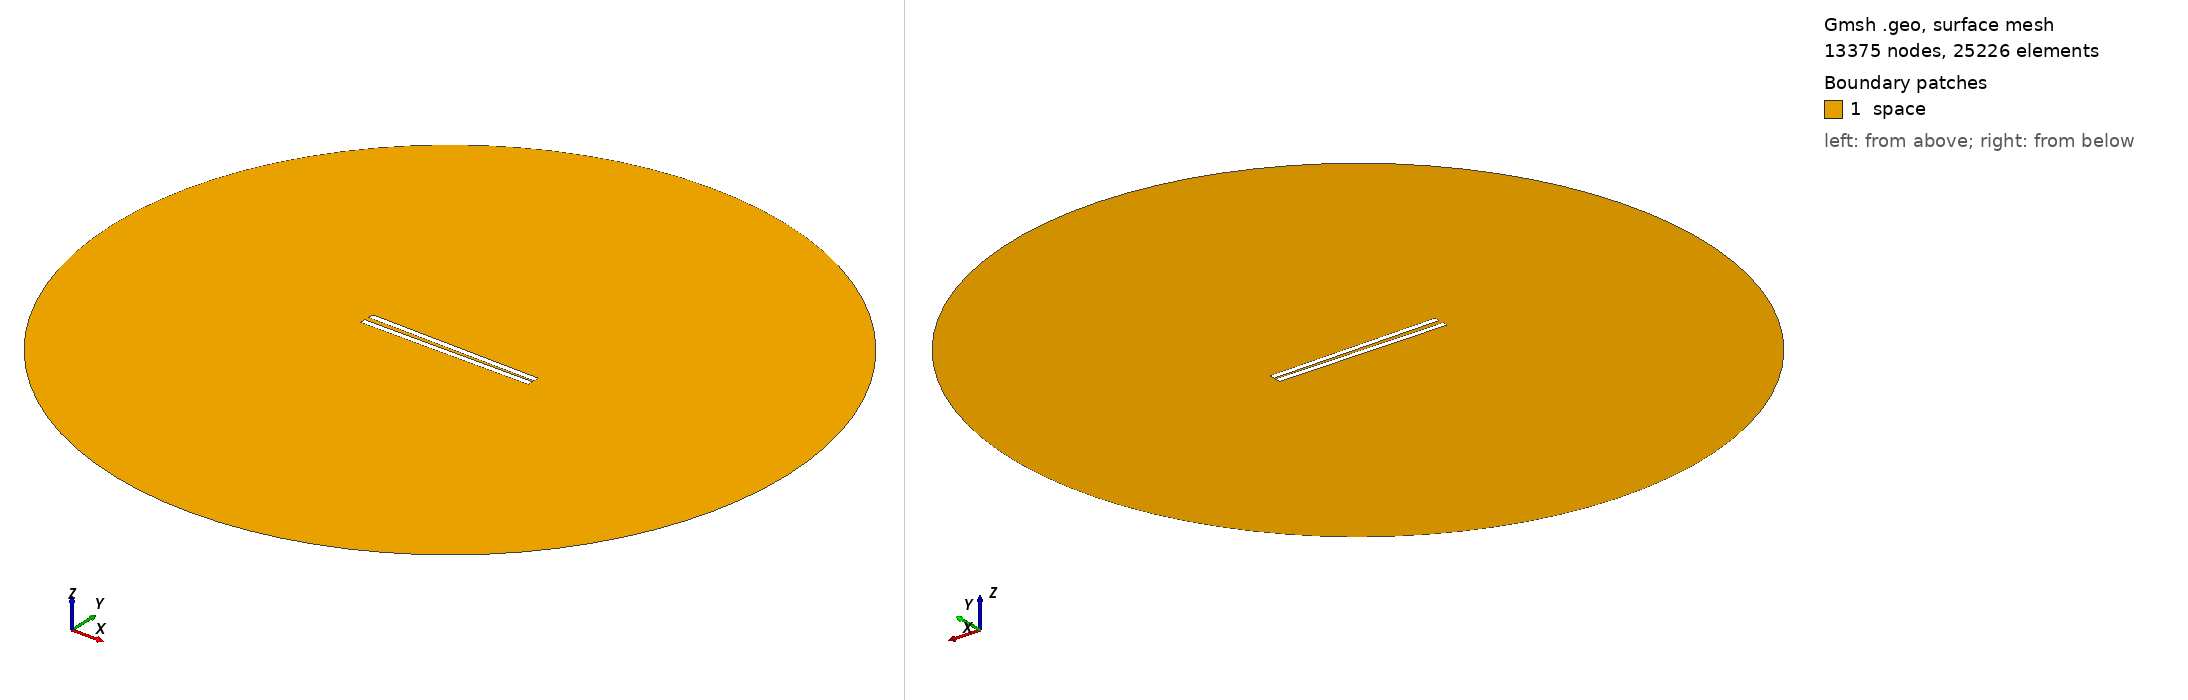

Gmsh geometry script, surface-meshed: 13375 nodes, 25226 surface elements. Boundary patches (legend numbers): 1 space. Left view from above one corner, right view from below the opposite corner. Legend entries are the model's physical surfaces. The drawing asked Gmsh for element sizes between 1% and 20% of the model's largest extent; the script's own settings can give other sizes.

=== 450.geo (drawn) ===
// Set the geometry kernel
SetFactory("OpenCASCADE");

//---------------------------------------
// Rectangles
//---------------------------------------

// Rectangle 1 (top)
Point(1) = {-49.67777777777778, 0.9722222222222222, 0, 1.0};
Point(2) = {49.67777777777778, 0.9722222222222222, 0, 1.0};
Point(3) = {49.67777777777778, 4.3277777777777775, 0, 1.0};
Point(4) = {-49.67777777777778, 4.3277777777777775, 0, 1.0};

Line(1) = {1, 2};
Line(2) = {2, 3};
Line(3) = {3, 4};
Line(4) = {4, 1};

Line Loop(1) = {1, 2, 3, 4};
Plane Surface(1) = {1};

Rotate { {0, 0, 1}, {0,  0.9722222222222222,  0}, -0.017 } {
  Surface{1};
}

// Rectangle 2 (bottom)
Point(5) = {-49.67777777777778, -0.9722222222222222, 0, 1.0};
Point(6) = {49.67777777777778, -0.9722222222222222, 0, 1.0};
Point(7) = {49.67777777777778, -4.3277777777777775, 0, 1.0};
Point(8) = {-49.67777777777778, -4.3277777777777775, 0, 1.0};

Line(5) = {5, 6};
Line(6) = {6, 7};
Line(7) = {7, 8};
Line(8) = {8, 5};

Line Loop(2) = {5, 6, 7, 8};
Plane Surface(2) = {2}; 


//---------------------------------------
// Circle
//---------------------------------------

// Define points
Point(9) = {0, 0, 0};        // Center
Point(10) = {200, 0, 0};     // Start point
Point(11) = {0, 200, 0};     // 90 degrees
Point(12) = {-200, 0, 0};    // 180 degrees
Point(13) = {0, -200, 0};    // 270 degrees

// Define circle arcs (each needs start, center, end)
Circle(9) = {10, 9, 11};
Circle(10) = {11, 9, 12};
Circle(11) = {12, 9, 13};
Circle(12) = {13, 9, 10};

// Define curve loop and surface if needed
Curve Loop(3) = {9, 10, 11, 12};
Surface(3) = {3};

// Subtract Rectangles from Circle
BooleanDifference{ Surface{3}; Delete; }{ Surface{1}; Surface{2}; Delete; }

//---------------------------------------
// Transfinite Lines and Surface
//---------------------------------------
r = 7;
Transfinite Line {1, 3} = 50*r Using Progression 1;
Transfinite Line {2, 4} = 2*r Using Progression 1;
Transfinite Line {5, 7} = 50*r Using Progression 1;
Transfinite Line {6, 8} = 2*r Using Progression 1;
Transfinite Line {9, 10, 11, 12} = 20 Using Progression 1;

//---------------------------------------
// Define Physical Groups
//---------------------------------------                

//--- Physical Curves
// Physical groups for boundaries
Physical Line("force_segment", 10) = {1};
Physical Line("upper_plate", 11) = {2, 3, 4};
Physical Line("lower_plate", 12) = {5, 6, 7, 8};
Physical Line("boundary", 20) = {9, 10, 11, 12};

//--- Physical Surfaces
Physical Surface("space", 30) = {3};

//---------------------------------------
// 6. Generate the Mesh
//---------------------------------------
Mesh 2;  // 2D mesh generation
